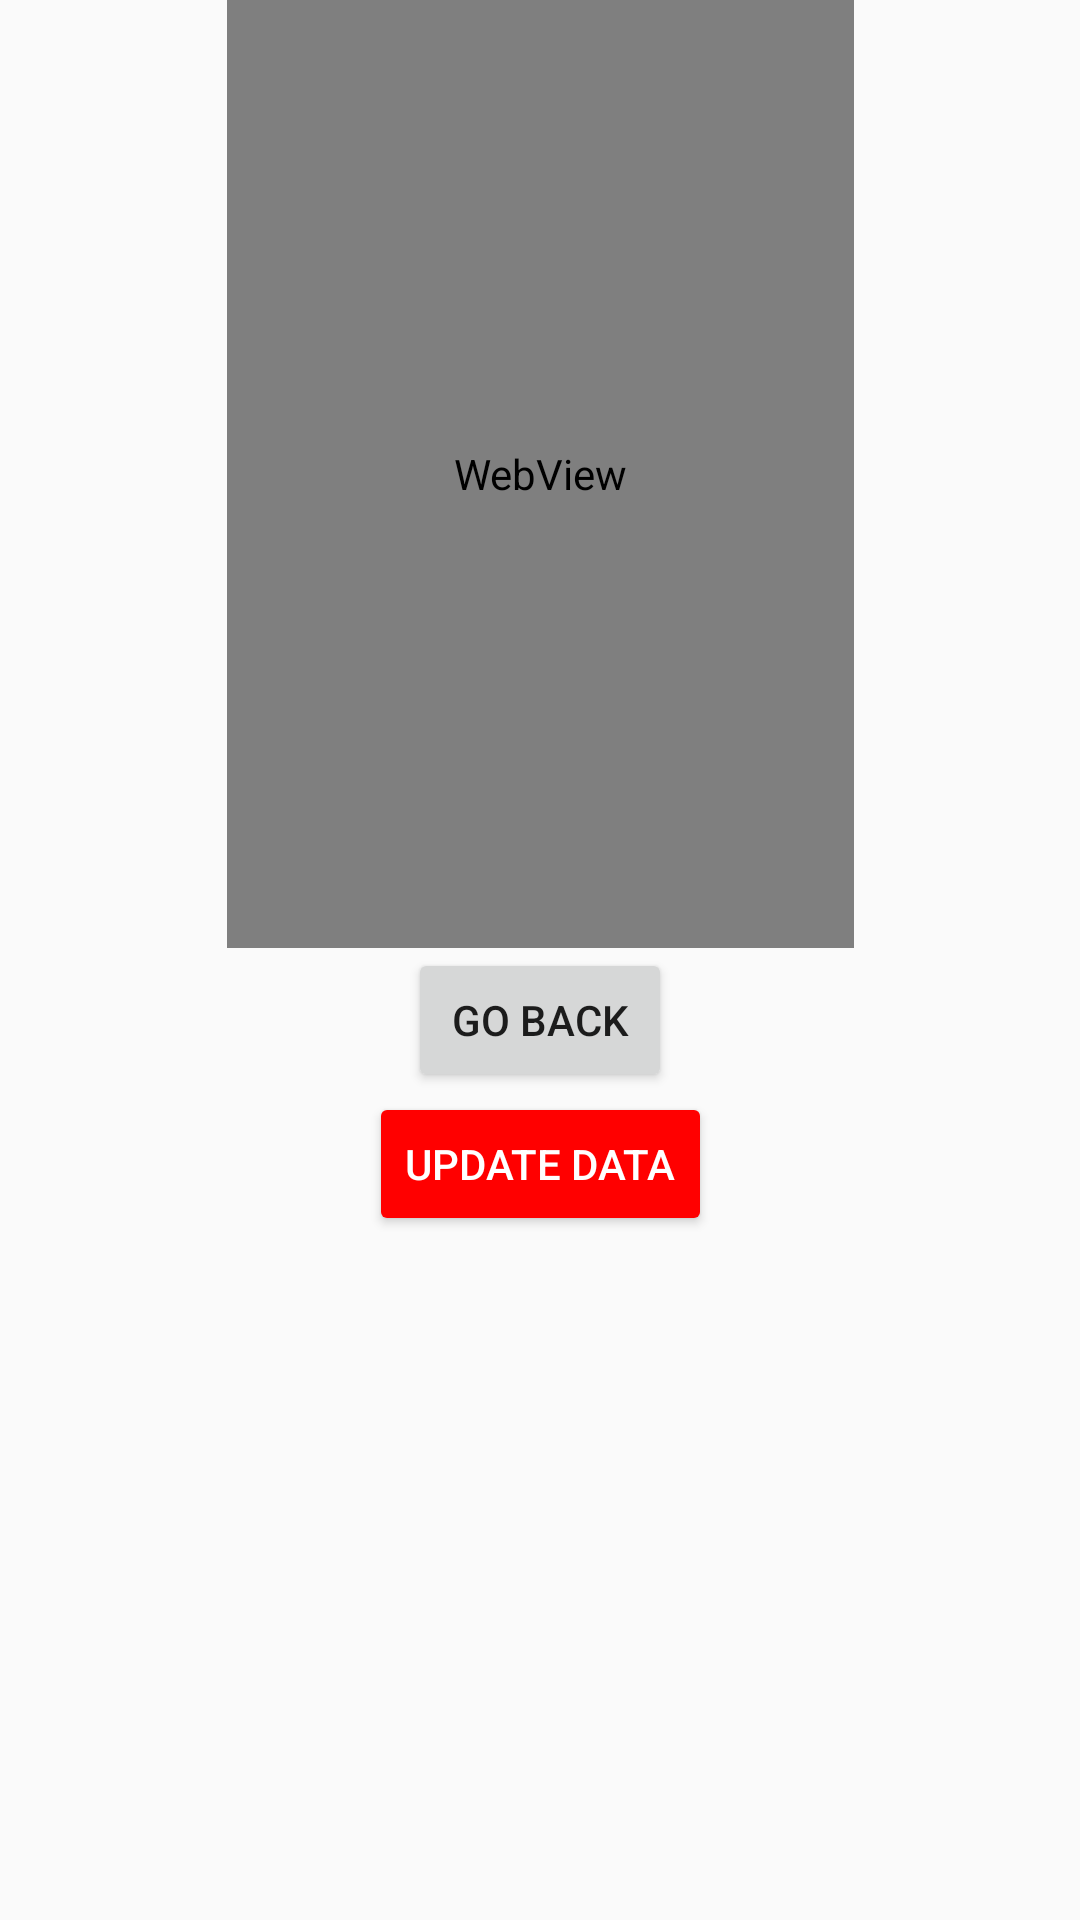

This screen was rendered from an Android layout file. Write that file and the resources it references.
<!-- AndroidManifest.xml: application theme AppTheme -->
<!-- res/layout/activity_about.xml -->
<?xml version="1.0" encoding="utf-8"?>
<androidx.constraintlayout.widget.ConstraintLayout xmlns:android="http://schemas.android.com/apk/res/android"
    xmlns:app="http://schemas.android.com/apk/res-auto"
    xmlns:tools="http://schemas.android.com/tools"
    android:layout_width="match_parent"
    android:layout_height="match_parent"
    tools:context=".ABOUT">
    <WebView
        android:id="@+id/webview"
        android:layout_width="209dp"
        android:layout_height="316dp"
        android:layout_marginLeft="100dp"
        android:layout_marginRight="100dp"
        app:layout_constraintStart_toStartOf="parent"
        app:layout_constraintEnd_toEndOf="parent"
        app:layout_constraintTop_toTopOf="parent"/>

    <Button
        android:id="@+id/button"
        android:layout_width="wrap_content"
        android:layout_height="wrap_content"
        android:onClick="goBack"
        android:text="Go back"
        app:layout_constraintEnd_toEndOf="parent"
        app:layout_constraintStart_toStartOf="parent"
        app:layout_constraintTop_toBottomOf="@+id/webview"
        tools:layout_editor_absoluteY="518dp" />
    <Button
        android:id="@+id/DELETE"
        android:layout_width="wrap_content"
        android:layout_height="wrap_content"
        android:onClick="clearShared"
        android:text="Update Data"
        android:backgroundTint="#FF0000"
        android:textColor="#FFFFFF"
        app:layout_constraintEnd_toEndOf="parent"
        app:layout_constraintStart_toStartOf="parent"
        app:layout_constraintTop_toBottomOf="@+id/button"
        tools:layout_editor_absoluteY="518dp" />


</androidx.constraintlayout.widget.ConstraintLayout>
<!-- resources referenced by this layout -->
<resources>
  <style name="AppTheme" parent="Theme.AppCompat.Light.DarkActionBar">
          
          <Mountain name="colorPrimary">@color/colorPrimary</Mountain>
          <Mountain name="colorPrimaryDark">@color/colorPrimaryDark</Mountain>
          <Mountain name="colorAccent">@color/colorAccent</Mountain>
      </style>
  <!-- not gathered from this repository: default colours our renderer supplied (Android Studio template values) -->
  <color name="colorPrimary">#FF6200EE</color>
  <color name="colorPrimaryDark">#FF3700B3</color>
  <color name="colorAccent">#FF03DAC5</color>
</resources>
